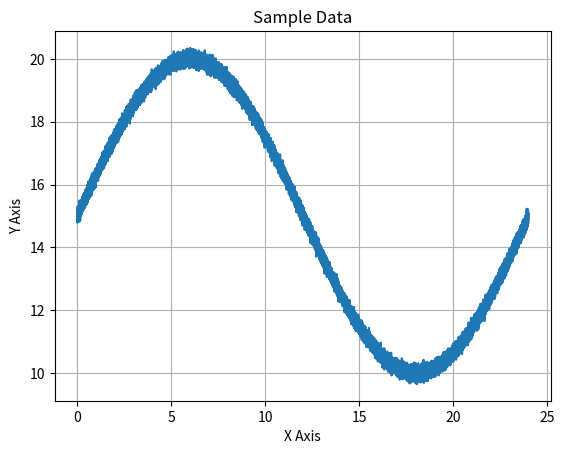
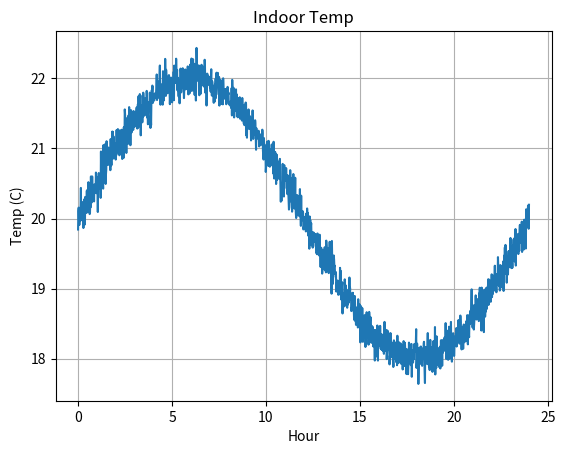
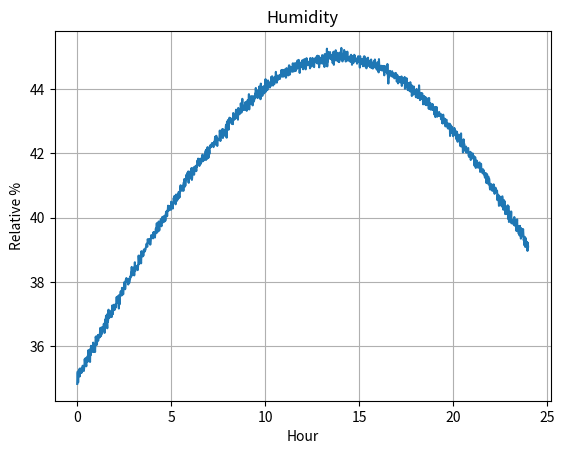
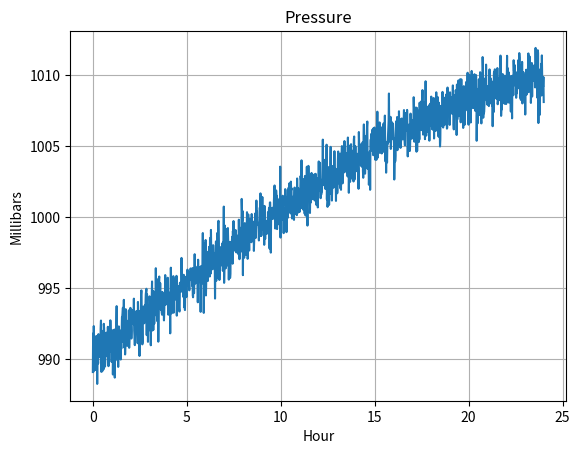

Write Python code to recreate these figures, in order.
#####
# 
# This class is part of the Programming the Internet of Things
# project, and is available via the MIT License, which can be
# found in the LICENSE file at the top level of this repository.
# 
# Copyright (c) 2020 by Andrew D. King
# 

import logging
import math
import numpy as calcLib
import matplotlib.pyplot as plotLib

class SensorDataGenerator(object):
	"""
	This is a simple sine wave generator utility class that supports
	approximate emulation of temperature, pressure, and humidity values
	that one might expect from an environmental sensor package.
	
	This is provided for simple testing purposes only.
	"""
	MIN_HOURS = 0
	MAX_HOURS = 24 * 7
	
	DEFAULT_MIN_VALUE = 0.0
	DEFAULT_MAX_VALUE = 100.0
	
	MIN_INDOOR_TEMP = 15.0
	LOW_NORMAL_INDOOR_TEMP = 18.0
	HI_NORMAL_INDOOR_TEMP = 22.0
	MAX_INDOOR_TEMP = 25.0
	
	MIN_ENV_TEMP = DEFAULT_MIN_VALUE
	MAX_ENV_TEMP = 40.0
	
	MIN_MONITOR_TEMP = -100.0
	MAX_MONITOR_TEMP = 100.0
	
	MIN_ENV_HUMIDITY = DEFAULT_MIN_VALUE
	LOW_NORMAL_ENV_HUMIDITY = 35.0
	HI_NORMAL_ENV_HUMIDITY = 45.0
	MAX_ENV_HUMIDITY = 100.0
	
	MIN_ENV_PRESSURE = 500.0
	LOW_NORMAL_ENV_PRESSURE = 990.0
	HI_NORMAL_ENV_PRESSURE = 1010.0
	MAX_ENV_PRESSURE = 1500.0
	
	MIN_MONITOR_PRESSURE = DEFAULT_MIN_VALUE
	MAX_MONITOR_PRESSURE = 50000.0
	
	DEFAULT_DATA_POINTS = 60 * MAX_HOURS
	
	NO_NOISE = 0
	MIN_NOISE = 1
	MAX_NOISE = 100
	DEFAULT_NOISE = 10
	
	FULL_WAVE = 0
	BELL_CURVE = 5
	INVERSE_CURVE = -5
	CURVE_UP = 10
	CURVE_DOWN = -10
	
	DEFAULT_TEMP_CURVE = FULL_WAVE
	DEFAULT_HUMIDITY_CURVE = BELL_CURVE
	DEFAULT_PRESSURE_CURVE = INVERSE_CURVE
	
	def __init__(self, epochOffsetSeconds: float = 0.0, useCurrentTime: bool = True, alignGeneratorToDay: bool = True):
		"""
		Constructor.
		
		@param epochOffsetSeconds The float representing the start time - in seconds - for this data set.
		Must be positive, and will represent the offset from this system's Epoch, unless overridden
		by the useCurrentTime flag (default).
		@param useCurrentTime If True (default), the current time (since Epoch) will be used as
		the starting time, regardless of the startTime parameter. If False, an attempt will be
		made to use startTime as the starting time
		@param alignGeneratorToDay Defaults to True. If enabled, the data
		generator logic will be aligned to create a single sine wave for
		a day - meaning the 24 hr start and end values will be approximately
		the same.
		"""
		self.epochOffsetSeconds = epochOffsetSeconds
		self.useCurrentTime = useCurrentTime
		self.alignGeneratorToDay = alignGeneratorToDay
		self.dayDenominator = (1 - (calcLib.pi / 10)) + calcLib.pi
		
	def generateDailyEnvironmentHumidityDataSet(self, noiseLevel: int = DEFAULT_NOISE, minValue: float = MIN_ENV_HUMIDITY, maxValue: float = MAX_ENV_HUMIDITY, useSeconds: bool = False):
		"""
		Generates a time-series data set for indoor temperature simulation over a 24-hour period.
		
		@param: noiseLevel Any positive integer between 0 (no noise) and 100 (max noise).
		Defaults to DEFAULT_NOISE (some noise).
		@param: minValue Defaults to MIN_ENV_HUMIDITY. Can be overridden and set between
		MIN_ENV_HUMIDITY and MAX_ENV_HUMIDITY. If equal to or greater than maxValue,
		will be set to maxValue - 1.
		@param: MAX_ENV_HUMIDITY Defaults to MAX_ENV_HUMIDITY. Can be overridden and set between
		MIN_ENV_HUMIDITY and MAX_ENV_HUMIDITY. If less than or equal to minValue,
		will be set to minValue + 1.
		@param: useSeconds Defaults to False. If True, the data set will be generated using
		second-level granularity; that is, one data pair for every second between
		startHour and endHour.
		@return SensorDataSet The sensor data set containing both time entries and data
		values for those time entries.
		"""
		if maxValue < self.MIN_ENV_HUMIDITY or maxValue > self.MAX_ENV_HUMIDITY: maxValue = self.MAX_ENV_HUMIDITY
		if minValue < self.MIN_ENV_HUMIDITY or minValue >= maxValue: minValue = maxValue - 1
		
		return self.generateDailySensorDataSet(curveType = self.DEFAULT_HUMIDITY_CURVE, noiseLevel = noiseLevel, minValue = minValue, maxValue = maxValue, startHour = 0, endHour = 24, useSeconds = useSeconds)
		
	def generateDailyEnvironmentPressureDataSet(self, noiseLevel: int = DEFAULT_NOISE, minValue: float = MIN_ENV_PRESSURE, maxValue: float = MAX_ENV_PRESSURE, useSeconds: bool = False):
		"""
		Generates a time-series data set for indoor temperature simulation over a 24-hour period.
		
		@param: noiseLevel Any positive integer between 0 (no noise) and 100 (max noise).
		Defaults to DEFAULT_NOISE (some noise).
		@param: minValue Defaults to MIN_ENV_PRESSURE. Can be overridden and set between
		MIN_ENV_PRESSURE and MAX_ENV_PRESSURE. If equal to or greater than maxValue,
		will be set to maxValue - 1.
		@param: maxValue Defaults to MAX_ENV_PRESSURE. Can be overridden and set between
		MIN_ENV_PRESSURE and MAX_ENV_PRESSURE. If less than or equal to minValue,
		will be set to minValue + 1.
		@param: useSeconds Defaults to False. If True, the data set will be generated using
		second-level granularity; that is, one data pair for every second between
		startHour and endHour.
		@return SensorDataSet The sensor data set containing both time entries and data
		values for those time entries.
		"""
		if maxValue < self.MIN_ENV_PRESSURE or maxValue > self.MAX_ENV_PRESSURE: maxValue = self.MAX_ENV_PRESSURE
		if minValue < self.MIN_ENV_PRESSURE or minValue >= maxValue: minValue = maxValue - 1
		
		return self.generateDailySensorDataSet(curveType = self.DEFAULT_PRESSURE_CURVE, noiseLevel = noiseLevel, minValue = minValue, maxValue = maxValue, startHour = 0, endHour = 24, useSeconds = useSeconds)
		
	def generateDailyIndoorTemperatureDataSet(self, noiseLevel: int = DEFAULT_NOISE, minValue: float = MIN_INDOOR_TEMP, maxValue: float = MAX_INDOOR_TEMP, useSeconds: bool = False):
		"""
		Generates a time-series data set for indoor temperature simulation over a 24-hour period.
		
		@param: noiseLevel Any positive integer between 0 (no noise) and 100 (max noise).
		Defaults to DEFAULT_NOISE (some noise).
		@param: minValue Defaults to MIN_INDOOR_TEMP. Can be overridden and set between
		MIN_ENV_TEMP and MAX_ENV_TEMP. If equal to or greater than maxValue,
		will be set to maxValue - 1.
		@param: maxValue Defaults to MAX_INDOOR_TEMP. Can be overridden and set between
		MIN_ENV_TEMP and MAX_ENV_TEMP. If less than or equal to minValue,
		will be set to minValue + 1.
		@param: useSeconds Defaults to False. If True, the data set will be generated using
		second-level granularity; that is, one data pair for every second between
		startHour and endHour.
		@return SensorDataSet The sensor data set containing both time entries and data
		values for those time entries.
		"""
		if maxValue < self.MIN_ENV_TEMP or maxValue > self.MAX_ENV_TEMP: maxValue = self.MAX_ENV_TEMP
		if minValue < self.MIN_ENV_TEMP or minValue >= maxValue: minValue = maxValue - 1
		
		return self.generateDailySensorDataSet(curveType = self.DEFAULT_TEMP_CURVE, noiseLevel = noiseLevel, minValue = minValue, maxValue = maxValue, startHour = 0, endHour = 24, useSeconds = useSeconds)
		
	def generateDailyMonitorTemperatureDataSet(self, noiseLevel: int = DEFAULT_NOISE, minValue: float = MIN_MONITOR_TEMP, maxValue: float = MAX_MONITOR_TEMP, useSeconds: bool = False):
		"""
		Generates a time-series data set for indoor temperature simulation over a 24-hour period.
		
		@param: noiseLevel Any positive integer between 0 (no noise) and 100 (max noise).
		Defaults to DEFAULT_NOISE (some noise).
		@param: minValue Defaults to MIN_MONITOR_TEMP. Can be overridden and set between
		MIN_MONITOR_TEMP and MAX_MONITOR_TEMP. If equal to or greater than maxValue,
		will be set to maxValue - 1.
		@param: maxValue Defaults to MAX_MONITOR_TEMP. Can be overridden and set between
		MIN_MONITOR_TEMP and MAX_MONITOR_TEMP. If less than or equal to minValue,
		will be set to minValue + 1.
		@param: useSeconds Defaults to False. If True, the data set will be generated using
		second-level granularity; that is, one data pair for every second between
		startHour and endHour.
		@return SensorDataSet The sensor data set containing both time entries and data
		values for those time entries.
		"""
		if maxValue < self.MIN_MONITOR_TEMP or maxValue > self.MAX_MONITOR_TEMP: maxValue = self.MAX_MONITOR_TEMP
		if minValue < self.MIN_MONITOR_TEMP or minValue >= maxValue: minValue = maxValue - 1
		
		return self.generateDailySensorDataSet(curveType = self.DEFAULT_TEMP_CURVE, noiseLevel = noiseLevel, minValue = minValue, maxValue = maxValue, startHour = 0, endHour = 24, useSeconds = useSeconds)
		
	def generateDailySensorDataSet(self, curveType: int = FULL_WAVE, noiseLevel: int = DEFAULT_NOISE, minValue: float = DEFAULT_MIN_VALUE, maxValue: float = DEFAULT_MAX_VALUE, startHour: int = MIN_HOURS, endHour: int = MAX_HOURS, useSeconds = False):
		"""
		Generates a time-series data set. This call will use the parameters to generate
		time-series data that includes the ordered time points and their values stored
		within a SensorDataSet instance.
		
		The default behavior is to generate a data pair (time point and value) for every
		minute between startHour and stopHour. If startHour and stopHour are the same, a
		single data pair will be generated.
		
		@param curveType The type of curve to implement - FULL_WAVE, CURVE_UP, CURVE_DOWN,
		BELL_CURVE, INVERSE_CURVE. Defaults to FULL_WAVE.
		@param: noiseLevel Any positive integer between 0 (no noise) and 100 (max noise).
		Defaults to DEFAULT_NOISE (some noise).
		@param: minValue The minimum value, or floor, of the data. Defaults to DEFAULT_MIN_VALUE.
		If greater than maxValue, will be set to maxValue.
		@param: maxValue The maximum value, or ceiling, of the data. Defaults to DEFAULT_MAX_VALUE.
		If less than minValue, will be set to minValue.
		@param: startHour The beginning hour. Must be between MIN_HOURS and MAX_HOURS.
		If less than MIN_HOURS or greater than MAX_HOURS, will be set to MIN_HOURS.
		If greater than endHour, will be set to endHour.
		@param: endHour The ending hour. Must be between MIN_HOURS and MAX_HOURS.
		If less than MIN_HOURS or greater than MAX_HOURS, will be set to MAX_HOURS.
		If less than startHour, will be set to MAX_HOURS.
		@param: useSeconds Defaults to False. If True, the data set will be generated using
		second-level granularity; that is, one data pair for every second between
		startHour and endHour.
		@return SensorDataSet The sensor data set containing both time entries and data
		values for those time entries.
		"""
		# validate noise level - ensure it's between 1 and 100
		if noiseLevel < self.NO_NOISE: noiseLevel = self.NO_NOISE
		if noiseLevel > self.MAX_NOISE: noiseLevel = self.MAX_NOISE
		
		# validate min and max values
		if maxValue < minValue: maxValue = minValue
		if minValue > maxValue: minValue = maxValue
		
		# validate start and end hours
		if startHour < self.MIN_HOURS or minValue > self.MAX_HOURS: startHour = self.MIN_HOURS
		if endHour < 0 or endHour > self.MAX_HOURS: endHour = self.MAX_HOURS
		
		# calc total data points to be generated
		totalDataPoints = (endHour - startHour) * 60
		
		if useSeconds: totalDataPoints = totalDataPoints * 60
		if totalDataPoints == 0: totalDataPoints = 1
		
		# create evenly spaced number of 'totalDataPoints' between 'startHour' and 'endHour'
		timeEntries = calcLib.linspace(start = startHour, stop = endHour, num = totalDataPoints)
		
		# generate the distribution data for each point - quick ramp up curve
		# followed by a more gradual ramp down
		if self.alignGeneratorToDay:
			if curveType > 0:
				denominator = (curveType + self.dayDenominator)
			elif curveType == 0:
				denominator = self.dayDenominator
			else:
				denominator = abs(curveType) * self.dayDenominator
				
			dataValuesClean = calcLib.sin(timeEntries / denominator)
		else:
			if curveType > 0:
				denominator = curveType
			elif curveType == 0:
				denominator = 1
			else:
				denominator = 1 / abs(curveType)
				
			dataValuesClean = calcLib.sin(timeEntries / denominator)
		
		# re-scale array with 'minValue' as floor and 'maxValue' as ceiling
		scaledValuesClean = calcLib.interp(dataValuesClean, (dataValuesClean.min(), dataValuesClean.max()), (minValue, maxValue))
		dataSet = SensorDataSet(epochOffsetSeconds = self.epochOffsetSeconds, useCurrentTime = self.useCurrentTime, timeEntries = timeEntries)
		
		# check if noise should be added
		if noiseLevel != self.NO_NOISE:
			# get the mean value, generate base10 log and calculate noise numerator
			meanValue = calcLib.mean(scaledValuesClean)
			
			# calc order of magnitude of mean value - this is necessary to ensure
			# the generated noisyness aligns with the magnitude of the values
			meanMag = int(math.log10(meanValue))
			noiseScale = ((noiseLevel / 100) * ((10 ** meanMag) / 10))
			noisyTemp = calcLib.random.normal(0, noiseScale, len(scaledValuesClean))
			
			logging.debug("Noise=%f; Noise Scale=%f; Mean Magnitude=%f" % (noiseLevel, noiseScale, meanMag))
			
			# update the data set to add in noise with clean values
			scaledValuesNoisy = (scaledValuesClean + noisyTemp)
			
			dataSet.setDataEntries(scaledValuesNoisy)
		else:
			dataSet.setDataEntries(scaledValuesClean)
		
		return dataSet
		
	def generateOnScreenGraph(self, dataSet = None, chartTitle: str = "Sample Data", chartXLabel: str = "X Axis", chartYLabel: str = "Y Axis"):
		"""
		A simple graph generator using the title info passed in
		and the sample data set, which must be of type SensorDataSet.
		
		This will generate a graph, so there must be a window manager
		running on the system for this to function correctly.
		
		@param dataSet The SensorDataSet instance.
		@param chartTitle The string representing the title of the chart. Should be no more than 100 characters.
		@param chartXLabel The string to use for the X Label.
		@param chartYLabel The string to use for the Y Label.
		"""
		self.plotter = plotLib
		
		self.plotter.plot(dataSet.getTimeEntries(), dataSet.getDataEntries())
		self.plotter.title(chartTitle)
		self.plotter.ylabel(chartYLabel)
		self.plotter.xlabel(chartXLabel)
		self.plotter.grid(True, which = 'both')
		self.plotter.show()
		

from time import time, ctime

class SensorDataSet():
	"""
	Class definition of the data structure that will hold the time entries and
	corresponding data entries for the generated data.
	
	NOTE: No check is made to determine if the resultant arrays from time entries
	and data entries are from the same data generation set or of equivalent length.
	It is expected that this class will be used to store numpy generated data
	using one of the functions embedded above.
	"""
	
	def __init__(self, epochOffsetSeconds: float = 0.0, timeEntries = None, dataEntries = None, useCurrentTime: bool = True):
		"""
		Constructor.
		
		@param epochOffsetSeconds The float representing the start time - in seconds - for this data set.
		Must be positive, and will represent the offset from this system's Epoch, unless overridden
		by the useCurrentTime flag (default).
		@param timeEntries The ndarray tuple representing time entries. It is expected this can
		be converted to a single dim array.
		@param dataEntries The ndarray tuple representing data entries. It is expected this can
		be converted to a single dim array.
		@param useCurrentTime If True (default), the current time (since Epoch) will be used as
		the starting time, regardless of the startTime parameter. If False, an attempt will be
		made to use startTime as the starting time
		"""
		self.currentTime = time()
		
		if not useCurrentTime:
			try:
				offsetSeconds = abs(float(epochOffsetSeconds))
				self.currentTime = offsetSeconds
			except:
				logging.warning("Offset seconds since epoch not a float. Using current time instead.")
		
		self.currentTimeStamp = ctime(self.currentTime)
		
		logging.info("Current time set to: " + self.currentTimeStamp)
			
		self.setTimeEntries(timeEntries)
		self.setDataEntries(dataEntries)
		
	def getCurrentTime(self) -> float:
		"""
		Returns the current time in seconds.
		
		@return float The current time in seconds based on the time offset
		value from this system's Epoch set during initialization.
		"""
		return self.currentTime
	
	def getCurrentTimeStamp(self) -> str:
		"""
		Returns the current time stamp as a well-formed time / date string.
		
		@return String The current time stamp based on the time offset value
		from this system's Epoch set during initialization.
		"""
		return self.currentTimeStamp
	
	def getTimeEntries(self):
		"""
		Returns the timeEntries offset tuple. This is an array that contains
		one index for each time offset from from the configured start time
		(e.g. hour '0') to the configured end time (e.g. hour '24') in the
		configured increments (e.g. minutes).
		"""
		return self.timeEntries
	
	def getTimeEntry(self, index: int = 0) -> float:
		"""
		Returns the float value at 'index' in the time entries array.
		If index is < 0 or > timeEntries.size - 1, 0 will be used.
		
		@return float
		"""
		if index < 0 or index > self.timeEntries.size - 1:
			index = 0
		
		return self.timeEntries[index]
	
	def getDataEntries(self):
		"""
		Returns the dataEntries structure.
		"""
		return self.dataEntries
	
	def getDataEntry(self, index = 0) -> float:
		"""
		Returns the float value at 'index' in the data entries array.
		If index is < 0 or > dataEntries.size - 1, 0 will be used.
		
		@return float
		"""
		if index < 0 or index > self.dataEntries.size - 1:
			index = 0
		
		return self.dataEntries[index]
	
	def getDataEntryCount(self) -> int:
		"""
		Returns the number of data entries in the data entry array.
		
		@return int
		"""
		return self.dataEntries.size
	
	def setTimeEntries(self, timeEntries):
		"""
		Setter for time entry values.
		
		@param: timeEntries The ndarray tuple (actually a single dim array) containing time entries
		(evenly spaced from start to end) that should correspond to dataEntries - element by element.
		"""
		if not timeEntries is None:
			# data generator uses a single dimension array, so it's safe to flatten
			self.timeEntries = timeEntries.flatten()
			logging.info("timeEntries tuple. Array Size: %s  ND Size: %s  Dimensions: %s  Shape: %s  Type: %s", self.timeEntries.size, timeEntries.size, timeEntries.ndim, timeEntries.shape, timeEntries.dtype)
		
	def setDataEntries(self, dataEntries):
		"""
		Setter for data entry values.
		
		@param: dataEntries The ndarray tuple (actually a single dim array) containing data values
		that should correspond to timeEntries - element by element.
		"""
		if not dataEntries is None:
			# data generator uses a single dimension array, so it's safe to flatten
			self.dataEntries = dataEntries.flatten()
			logging.info("dataEntries tuple. Array Size: %s  ND Size: %s  Dimensions: %s  Shape: %s  Type: %s", self.dataEntries.size, dataEntries.size, dataEntries.ndim, dataEntries.shape, dataEntries.dtype)
		
def main():
	"""
	Main function definition for running as an application.
	
	"""
	logging.basicConfig(format='%(asctime)s:%(levelname)s:%(message)s', level = logging.INFO)
	
	sensorDataGeneratorEpoch = SensorDataGenerator(useCurrentTime = False, alignGeneratorToDay = True)
	
	# run generic example - 1 second samples over 24 hours - start time will be this system's Epoch
	sensorDataSet = sensorDataGeneratorEpoch.generateDailySensorDataSet(noiseLevel = 10, startHour = 0, endHour = 24, minValue = 10, maxValue = 20, useSeconds = True)
	sensorDataGeneratorEpoch.generateOnScreenGraph(dataSet = sensorDataSet)
	
	sensorDataGenerator = SensorDataGenerator(alignGeneratorToDay = True)
	
	# run indoor temp example - 1 minute samples over 24 hours - start time will be this system's current time
	sensorDataSet = sensorDataGenerator.generateDailyIndoorTemperatureDataSet(noiseLevel = 15, minValue = SensorDataGenerator.LOW_NORMAL_INDOOR_TEMP, maxValue = SensorDataGenerator.HI_NORMAL_INDOOR_TEMP)
	sensorDataGenerator.generateOnScreenGraph(chartTitle = "Indoor Temp", chartXLabel = "Hour", chartYLabel = "Temp (C)", dataSet = sensorDataSet)
	
	# run humidity example - 1 minute samples over 24 hours - start time will be this system's current time
	sensorDataSet = sensorDataGenerator.generateDailyEnvironmentHumidityDataSet(noiseLevel = 10, minValue = SensorDataGenerator.LOW_NORMAL_ENV_HUMIDITY, maxValue = SensorDataGenerator.HI_NORMAL_ENV_HUMIDITY)
	sensorDataGenerator.generateOnScreenGraph(chartTitle = "Humidity", chartXLabel = "Hour", chartYLabel = "Relative %", dataSet = sensorDataSet)
	
	# run pressure example - 1 minute samples over 24 hours - start time will be this system's current time
	sensorDataSet = sensorDataGenerator.generateDailyEnvironmentPressureDataSet(noiseLevel = 1, minValue = SensorDataGenerator.LOW_NORMAL_ENV_PRESSURE, maxValue = SensorDataGenerator.HI_NORMAL_ENV_PRESSURE)
	sensorDataGenerator.generateOnScreenGraph(chartTitle = "Pressure", chartXLabel = "Hour", chartYLabel = "Millibars", dataSet = sensorDataSet)
	
if __name__ == '__main__':
	"""
	Attribute definition for when invoking as app via command line
	
	"""
	main()
	
